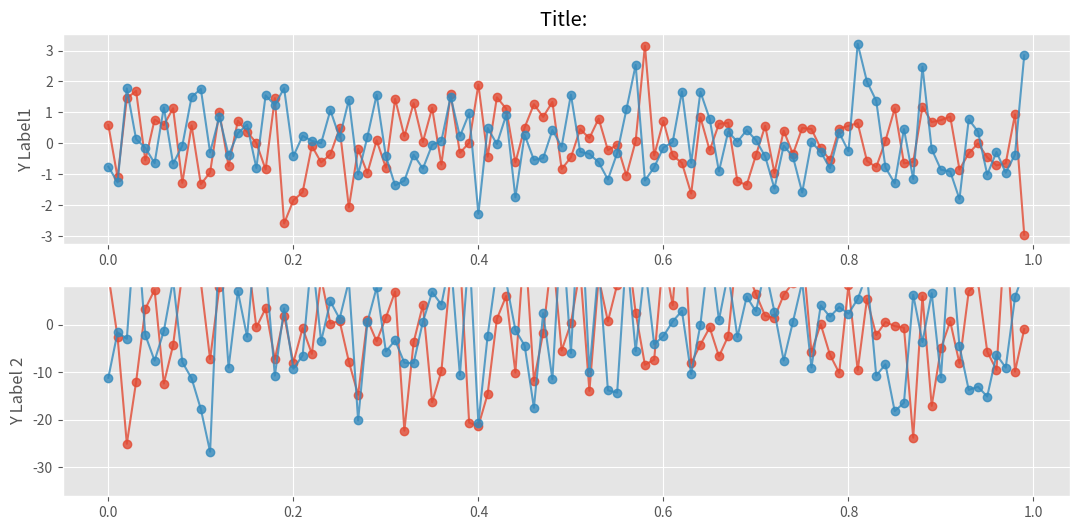

Recreate this plot in Python.
# LivePlotExample:  develop real time potting
# Copyright (C) 2022 Dave Gutz
#
# This library is free software; you can redistribute it and/or
# modify it under the terms of the GNU Lesser General Public
# License as published by the Free Software Foundation;
# version 2.1 of the License.
#
# This library is distributed in the hope that it will be useful,
# but WITHOUT ANY WARRANTY; without even the implied warranty of
# MERCHANTABILITY or FITNESS FOR A PARTICULAR PURPOSE. See the GNU
# Lesser General Public License for more details.
#
# See http://www.fsf.org/licensing/licenses/lgpl.txt for full license text.

"""
from https://makersportal.com/blog/2018/8/14/real-time-graphing-in-python
In data visualization, real-time plotting can be a powerful tool to analyze data as it streams into the acquisition
system. Whether temperature data, audio data, stock market data, or even social media data - it is often advantageous
to monitor data in real-time to ensure that instrumentation and algorithms are functioning properly.

In this tutorial, I will outline a basic function written in Python that permits real-time plotting of data. The
function is simple and straight-forward, but its powerful result allows any researcher or data analyst to take full
advantage of data monitoring as it streams into the user's computer!

A few notes on the function:
  - line1.set_ydata(y1_data) can also be switched to line1.set_data(x_vec,y1_data) to change both x and y data on the plots.
  - plt.pause() is necessary to allow the plotter to catch up - I've been able to use a pause time of 0.01s without any issues
  - The user will need to return line1 to control the line as it is updated and sent back to the function
  - The user can also customize the function to allow dynamic changes of title, x-label, y-label, x-limits, etc.

Notice how in the script, I do not re-plot the x-axis data. This enables us to quickly update the y-data. This
is the fast-moving advantage of the line1.set_ydata(y1_data) method as opposed to the traditional plt.plot() method.
The script above could also be used to update both x and y data, but more issues arise when handling both x and y
movement. The x-axis limits would need to be actively moving its bounds, as well as the y-axis limits. This is not
impossible, however, I think one workaround advantage is to simply change the x-axis tick labels instead and leave the
actual limits alone. To actively update the x-axis tick labels use the following method:
line1.axes.set_xticklabels(date_vector)
This will maintain the limits, the x-axis tick alignments, the bounds, but change the labels on the x-axis.
"""

import numpy as np
from numpy.random import randn
import matplotlib.pyplot as plt

# use ggplot style for more sophisticated visuals
plt.style.use('ggplot')

def live_plotter(x_vec, y_vec, line1, line2, identifier='', pause_time=0.1):
    if line1 == []:
        # this is the call to matplotlib that allows dynamic plotting
        plt.ion()
        fig = plt.figure(figsize=(13, 6))
        ax = fig.add_subplot(111)

        # create a variable for the line so we can later update it
        line1,line2 = ax.plot(x_vec, y_vec, '-o', alpha=0.8)

        # update plot label/title
        plt.ylabel('Y Label')
        plt.title('Title: {}'.format(identifier))
        plt.show()

    # after the figure, axis, and line are created, we only need to update the y-data
    line1.set_ydata(y_vec[:,0])
    line2.set_ydata(y_vec[:,1])
    # line1.set_data(x_vec, y1_data)

    # adjust limits if new data goes beyond bounds
    if np.min(y_vec) <= line1.axes.get_ylim()[0] or np.max(y_vec) >= line1.axes.get_ylim()[1]:
        plt.ylim([np.min(y_vec) - np.std(y_vec), np.max(y_vec) + np.std(y_vec)])

    # this pauses the data so the figure/axis can catch up - the amount of pause can be altered above
    plt.pause(pause_time)

    # return line so we can update it again in the next iteration
    return line1, line2

# if __name__ == '__main__':
    #from pylive import live_plotter
    # import numpy as np
    #
    # def main():
    #     size = 100
    #     x_vec = np.linspace(0, 1, size + 1)[0:-1]
    #     y_vec = np.random.randn(len(x_vec), 2)
    #     line1 = []
    #     line2 = []
    #     count = 0
    #     t = x_vec[-1]
    #     while True and count<30:
    #         count += 1
    #         y_vec[-1][0] = np.random.randn(1)
    #         y_vec[-1][1] = np.random.randn(1)
    #         line1,line2 = live_plotter(x_vec, y_vec, line1, line2)
    #         y_vec = np.append(y_vec[1:][:], np.zeros((1,2)), axis=0)
    #
    # main()
import numpy as np

size = 100
x_vec = np.linspace(0, 1, size + 1)[0:-1]
y_vec1 = np.random.randn(len(x_vec), 2)
y_vec2 = np.random.randn(len(x_vec), 2)*10.
linen1 = None
linen2 = None
count = 0
pause_time = 0.1
identifier=''
t = x_vec[-1]
count += 1
y_vec1[-1][0] = np.random.randn(1)
y_vec1[-1][1] = np.random.randn(1)
y_vec2[-1][0] = np.random.randn(1)*10.
y_vec2[-1][1] = np.random.randn(1)*10.
if linen1 is None:
    # this is the call to matplotlib that allows dynamic plotting
    plt.ion()
    fig = plt.figure(figsize=(13, 6))
    ax1 = fig.add_subplot(211)

    # create a variable for the line so we can later update it
    linen1 = ax1.plot(x_vec, y_vec1, '-o', alpha=0.8)

    # update plot label/title
    plt.ylabel('Y Label1')
    plt.title('Title: {}'.format(identifier))

    ax2 = fig.add_subplot(212)

    # create a variable for the line so we can later update it
    linen2 = ax2.plot(x_vec, y_vec2, '-o', alpha=0.8)

    # update plot label/title
    plt.ylabel('Y Label 2')
    plt.show()

# after the figure, axis, and line are created, we only need to update the y-data
linen1[0].set_ydata(y_vec1[:,0])
linen1[1].set_ydata(y_vec1[:,1])
linen2[0].set_ydata(y_vec2[:,0])
linen2[1].set_ydata(y_vec2[:,1])
# line1.set_data(x_vec, y1_data)

# adjust limits if new data goes beyond bounds
if np.min(y_vec1[:][0:1]) <= linen1[0].axes.get_ylim()[0] or np.max(y_vec1[:][0:1]) >= linen1[0].axes.get_ylim()[1]:
    ax1.set_ylim([ np.min(y_vec1[:][0:1]) - np.std(y_vec1[:][0:1]),   np.max(y_vec1[:][0:1]) + np.std(y_vec1[:][0:1]) ])

if np.min(y_vec2[:][2:3]) <= linen1[0].axes.get_ylim()[0] or np.max(y_vec2[:][2:3]) >= linen1[0].axes.get_ylim()[1]:
    ax2.set_ylim([ np.min(y_vec2[:][2:3]) - np.std(y_vec2[:][2:3]),   np.max(y_vec2[:][2:3]) + np.std(y_vec2[:][2:3]) ])

# this pauses the data so the figure/axis can catch up - the amount of pause can be altered above
plt.pause(pause_time)
y_vec1 = np.append(y_vec1[1:][:], np.zeros((1,2)), axis=0)
y_vec2 = np.append(y_vec2[1:][:], np.zeros((1,2)), axis=0)
